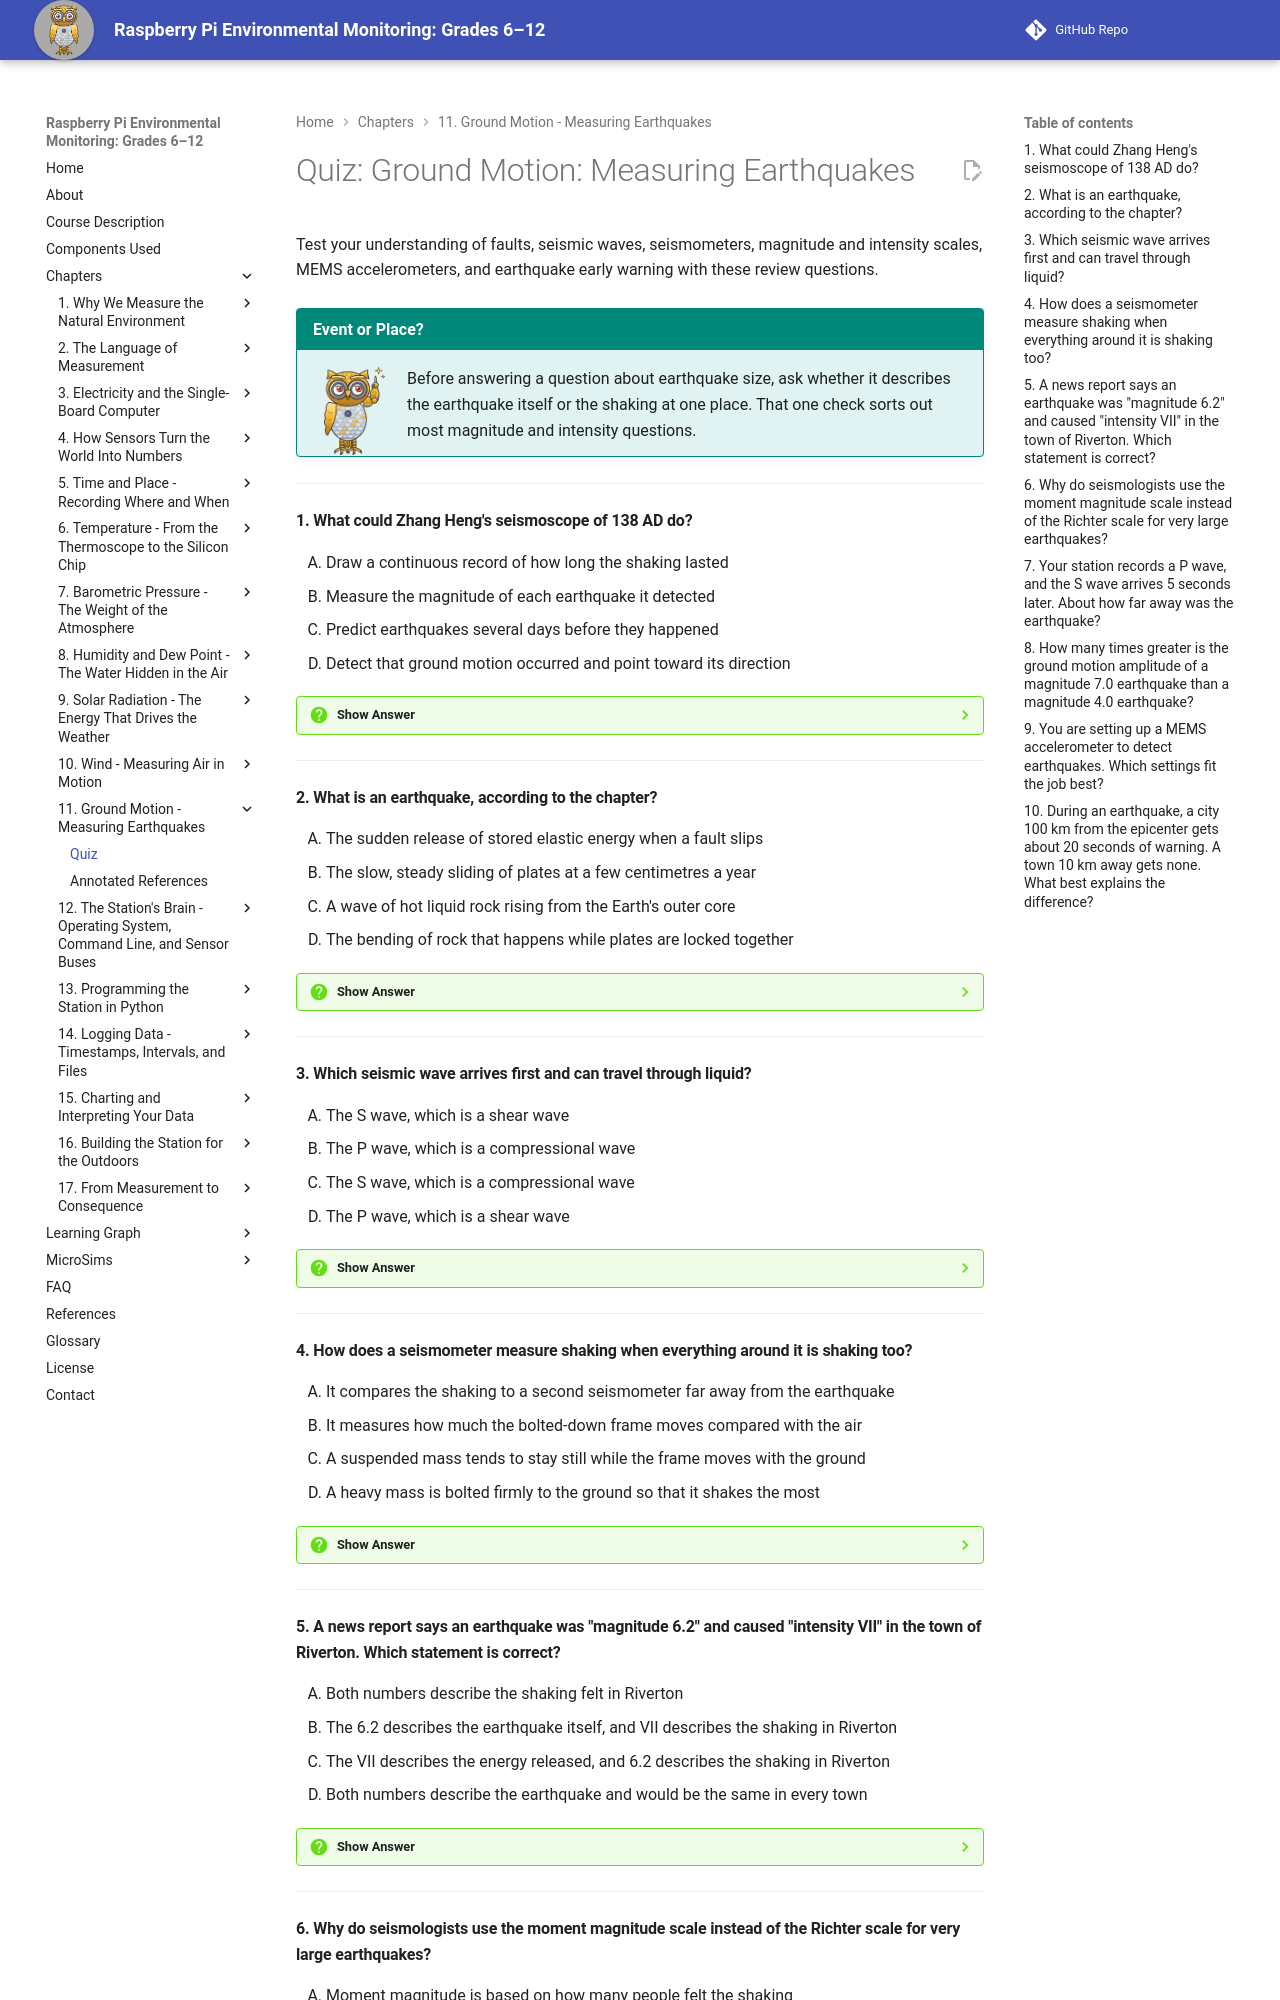

repository: iowerx/pi-env-monitor · page: chapters/11-ground-motion/quiz/index.html · generator: mkdocs

# Quiz: Ground Motion: Measuring Earthquakes

Test your understanding of faults, seismic waves, seismometers, magnitude and intensity scales, MEMS accelerometers, and earthquake early warning with these review questions.

!!! mascot-tip "Event or Place?"
    ![Mecha pointing out a tip](../../img/mascot/tip.png){ class="mascot-admonition-img" }
    Before answering a question about earthquake size, ask whether it describes the earthquake itself or the shaking at one place. That one check sorts out most magnitude and intensity questions.

---

#### 1. What could Zhang Heng's seismoscope of 138 AD do?

<div class="upper-alpha" markdown>
1. Draw a continuous record of how long the shaking lasted
2. Measure the magnitude of each earthquake it detected
3. Predict earthquakes several days before they happened
4. Detect that ground motion occurred and point toward its direction
</div>

??? question "Show Answer"
    The correct answer is **D**. A seismoscope detects and shows that ground motion has happened, without making a continuous record. Zhang Heng's bronze vessel dropped a ball from one of eight dragons into a toad's mouth, showing the direction the shaking came from. It could not record strength or length of shaking (A), so it could not measure magnitude (B). Option C is wrong, because nobody can predict earthquakes.

    **Concept Tested:** Seismoscope

    **See:** [The Oldest Instrument in This Book](index.md#the-oldest-instrument-in-this-book)

---

#### 2. What is an earthquake, according to the chapter?

<div class="upper-alpha" markdown>
1. The sudden release of stored elastic energy when a fault slips
2. The slow, steady sliding of plates at a few centimetres a year
3. A wave of hot liquid rock rising from the Earth's outer core
4. The bending of rock that happens while plates are locked together
</div>

??? question "Show Answer"
    The correct answer is **A**. A fault is a fracture in the crust where rock masses move relative to each other. Friction locks the plates, and the rock bends and stores elastic energy (D), like a stick before it snaps. An earthquake is the sudden release of that energy when the fault slips. Option B describes normal plate motion, which causes no shaking on its own. Option C is not how the chapter describes earthquakes.

    **Concept Tested:** Earthquake and Fault

    **See:** [Faults and Earthquakes](index.md#faults-and-earthquakes)

---

#### 3. Which seismic wave arrives first and can travel through liquid?

<div class="upper-alpha" markdown>
1. The S wave, which is a shear wave
2. The P wave, which is a compressional wave
3. The S wave, which is a compressional wave
4. The P wave, which is a shear wave
</div>

??? question "Show Answer"
    The correct answer is **B**. The P wave is a compressional wave that pushes and pulls rock along its direction of travel, like sound. It moves about 6 km/s, arrives first, and can pass through liquid. The S wave is a shear wave that moves rock side to side. It is slower, does most of the damage, and cannot cross liquid. Options C and D swap the wave types. Option A names the slower wave.

    **Concept Tested:** P Wave and S Wave

    **See:** [Seismic Waves](index.md#seismic-waves)

---

#### 4. How does a seismometer measure shaking when everything around it is shaking too?

<div class="upper-alpha" markdown>
1. It compares the shaking to a second seismometer far away from the earthquake
2. It measures how much the bolted-down frame moves compared with the air
3. A suspended mass tends to stay still while the frame moves with the ground
4. A heavy mass is bolted firmly to the ground so that it shakes the most
</div>

??? question "Show Answer"
    The correct answer is **C**. Inertial mass is the property of matter that resists changes in motion. A seismometer hangs a heavy mass from a spring or wire on a frame bolted to the ground. When the ground shakes, the frame moves, but the mass tends to stay put. The relative motion between them is the ground motion. Option D gets it backward, because a bolted mass would move with everything else. Options A and B are not the method.

    **Concept Tested:** Inertial Mass and Seismometer

    **See:** [Measuring Against Something That Will Not Move](index.md#measuring-against-something-that-will-not-move)

---

#### 5. A news report says an earthquake was "magnitude 6.2" and caused "intensity VII" in the town of Riverton. Which statement is correct?

<div class="upper-alpha" markdown>
1. Both numbers describe the shaking felt in Riverton
2. The 6.2 describes the earthquake itself, and VII describes the shaking in Riverton
3. The VII describes the energy released, and 6.2 describes the shaking in Riverton
4. Both numbers describe the earthquake and would be the same in every town
</div>

??? question "Show Answer"
    The correct answer is **B**. Magnitude describes the earthquake itself, and it has one value everywhere. Intensity describes the shaking at one place. The Mercalli intensity scale rates it with Roman numerals from I to XII, based on observed effects. Option C reverses the two. Options A and D each treat both numbers as the same kind of measure. Nearby towns would report different intensities for the same 6.2 earthquake.

    **Concept Tested:** Magnitude Versus Intensity and Mercalli Intensity Scale

    **See:** [Magnitude Versus Intensity](index.md#magnitude-versus-intensity)

---
